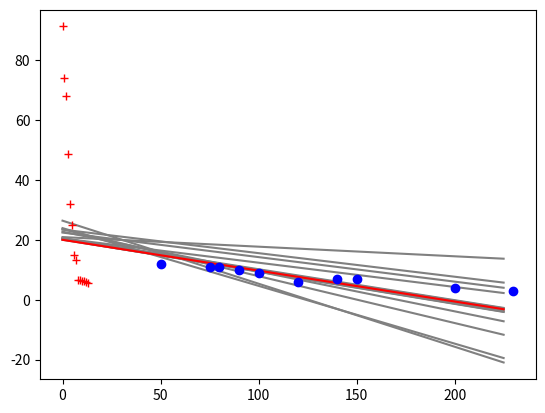

Write Python code to recreate this figure.
# -*- coding: utf-8 -*-
"""
Created on Wed May 23 20:27:58 2018

[redacted]
"""

import matplotlib.pyplot as plt
import numpy as np
import random as r
import math

def custo(ye, y):
    c = 0
    for i in range(len(y)):
        c += (ye[i] - y[i])**2
    return c/len(y)





potencias = [50, 100, 150, 230, 75, 90, 120, 200, 80, 140]

consumos = [12, 9, 7, 3, 11, 10, 6, 4, 11, 7]
m = len(consumos) # número de amostras



for potencia in potencias:
    print('potência =', potencia)

r.seed(1)
custox = 100
t0 = 30
t1 = 1
lcusto = []



for i in range(100000):
    theta0 = 20 + r.random() * 10
    theta1 = -r.random()
    ye = []
    for j in range(m):
        ye.append(theta0 + theta1*potencias[j])
    cc = custo(ye, consumos)
    if(cc < custox):
        t0, t1 = theta0, theta1
        plt.plot([0, 225], [t0,t0 + t1*255], color='grey')
        custox = cc
        lcusto.append(cc)

plt.plot([0, 225], [t0,t0 + t1*255], color='red')
plt.plot(potencias, consumos, 'bo')
plt.show()


print(custox, t0, t1)

print('-------------------------')
print('pot | y | ye | erro')
for i in range(m):
    yec = (t0 + t1*potencias[i])
    print(i + 1, potencias[i], consumos[i], yec, math.fabs(consumos[i] - yec))
    




lx = [i for i in range(len(lcusto))]
plt.plot(lx, lcusto, 'r+')

#print(potencia)


#m1 = np.array([[1,2], [3,4]])

#print(m1)

#print(m1*m1)